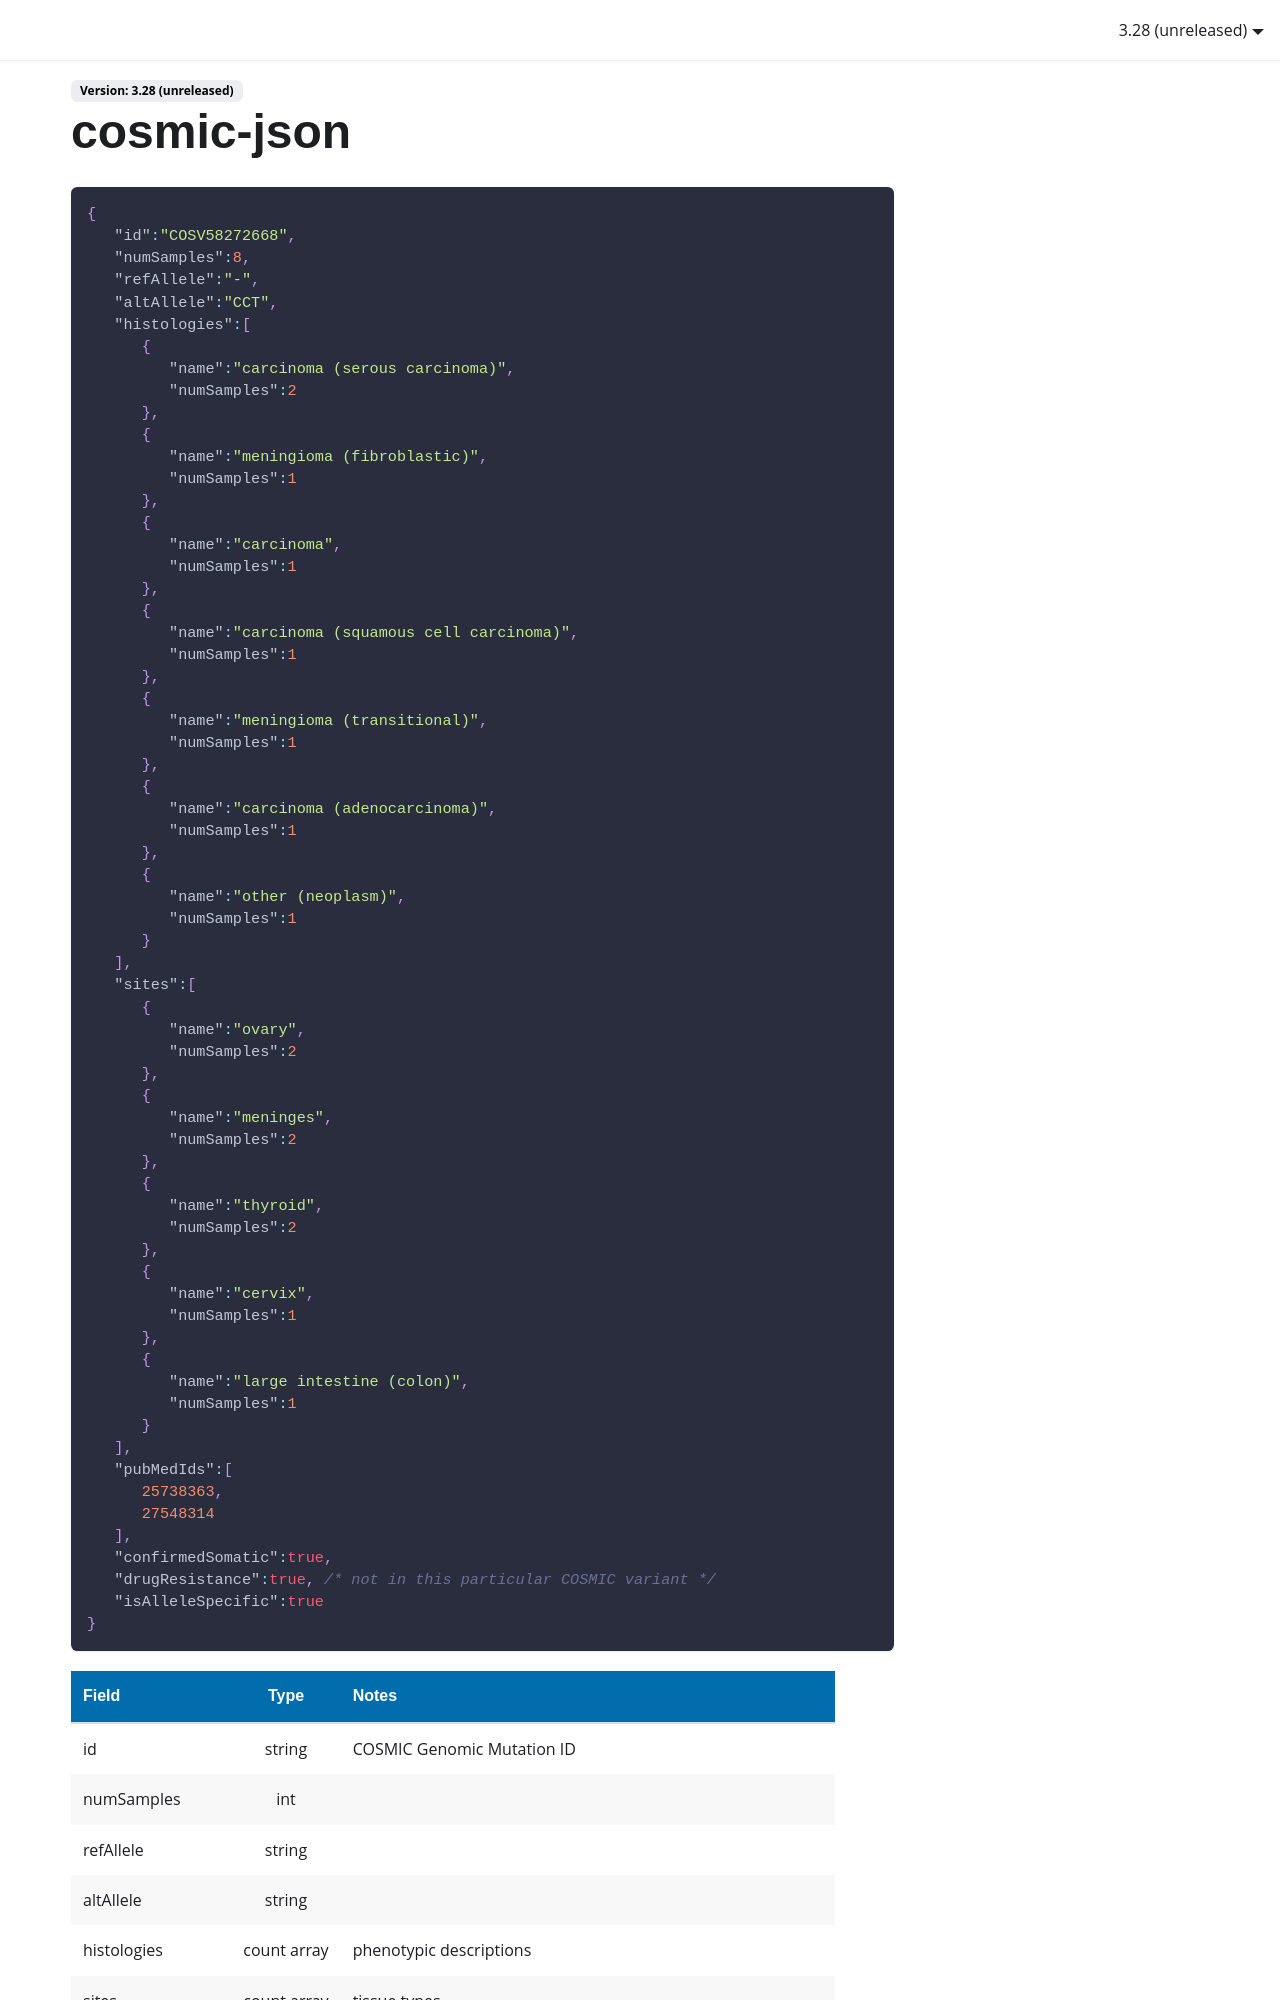

repository: Illumina/IlluminaConnectedAnnotationsDocumentation · page: data-sources/cosmic-json/index.html · generator: docusaurus

```json
{
   "id":"COSV58272668",
   "numSamples":8,
   "refAllele":"-",
   "altAllele":"CCT",
   "histologies":[
      {
         "name":"carcinoma (serous carcinoma)",
         "numSamples":2
      },
      {
         "name":"meningioma (fibroblastic)",
         "numSamples":1
      },
      {
         "name":"carcinoma",
         "numSamples":1
      },
      {
         "name":"carcinoma (squamous cell carcinoma)",
         "numSamples":1
      },
      {
         "name":"meningioma (transitional)",
         "numSamples":1
      },
      {
         "name":"carcinoma (adenocarcinoma)",
         "numSamples":1
      },
      {
         "name":"other (neoplasm)",
         "numSamples":1
      }
   ],
   "sites":[
      {
         "name":"ovary",
         "numSamples":2
      },
      {
         "name":"meninges",
         "numSamples":2
      },
      {
         "name":"thyroid",
         "numSamples":2
      },
      {
         "name":"cervix",
         "numSamples":1
      },
      {
         "name":"large intestine (colon)",
         "numSamples":1
      }
   ],
   "pubMedIds":[
      25738363,
      27548314
   ],
   "confirmedSomatic":true,
   "drugResistance":true, /* not in this particular COSMIC variant */
   "isAlleleSpecific":true
}
```
| Field            | Type        | Notes                      |
|:-----------------|:-----------:|:---------------------------|
| id               | string      | COSMIC Genomic Mutation ID |
| numSamples       | int         |                            |
| refAllele        | string      |                            |
| altAllele        | string      |                            |
| histologies      | count array | phenotypic descriptions    |
| sites            |
